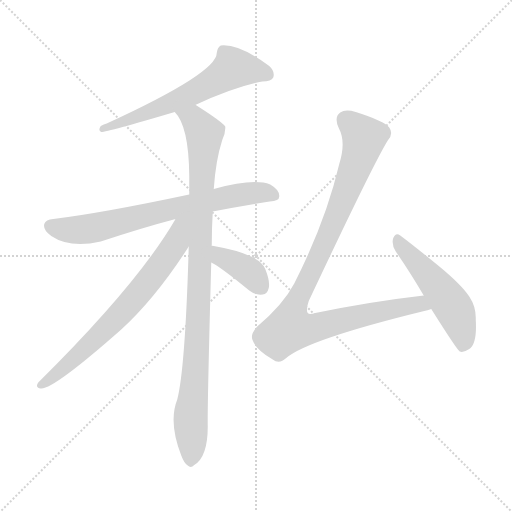
t = 0.00 s
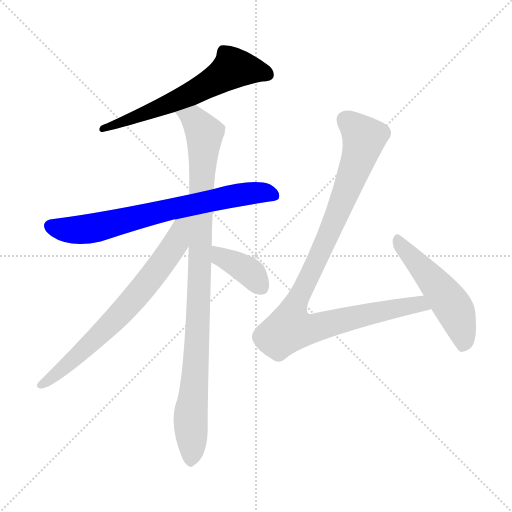
t = 1.23 s
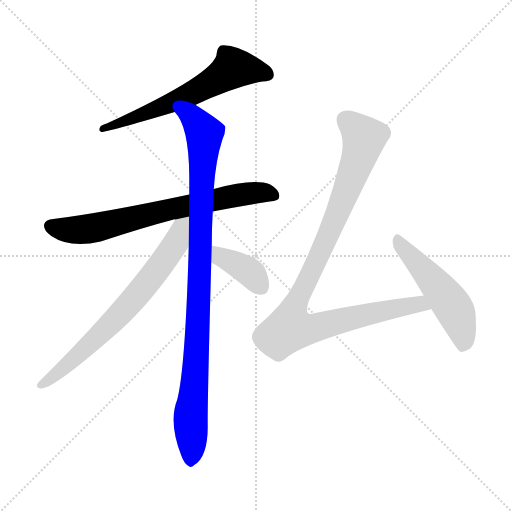
t = 2.45 s
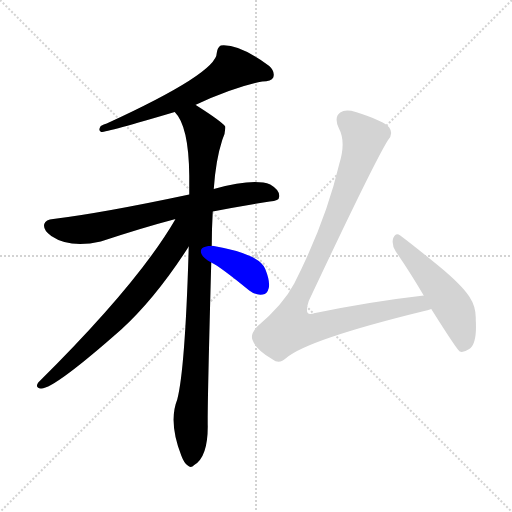
t = 3.68 s
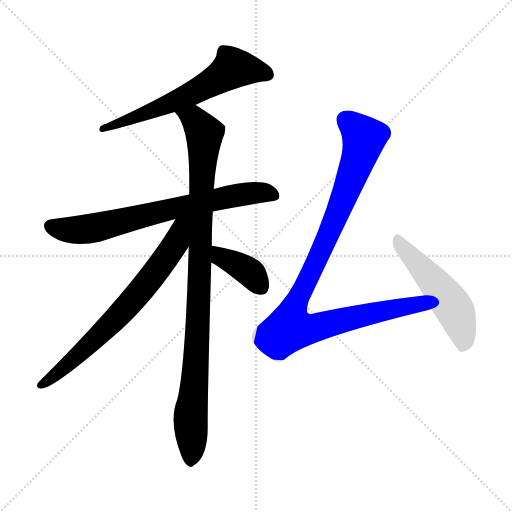
t = 4.91 s
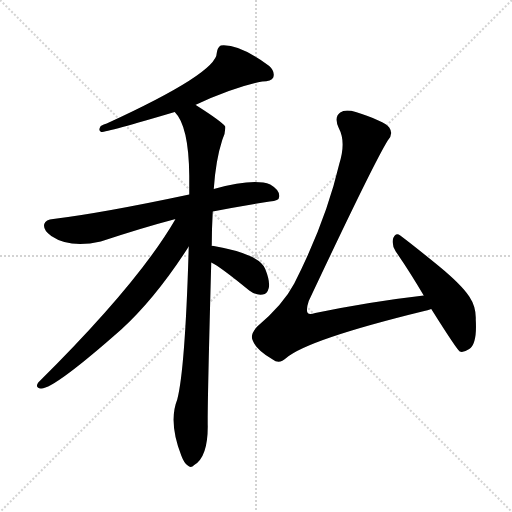
t = 6.13 s

The animated SVG that drew these frames (rendered in a browser with its animation timeline set to each time). Animation: 7 CSS @keyframes rules; one cycle of 6.13 s.

<svg version="1.1" viewBox="0 0 1024 1024" xmlns="http://www.w3.org/2000/svg">
  <g stroke="lightgray" stroke-dasharray="1,1" stroke-width="1" transform="scale(4, 4)">
    <line x1="0" y1="0" x2="256" y2="256"></line>
    <line x1="256" y1="0" x2="0" y2="256"></line>
    <line x1="128" y1="0" x2="128" y2="256"></line>
    <line x1="0" y1="128" x2="256" y2="128"></line>
  </g>
<g transform="scale(1, -1) translate(0, -900)">
   <style type="text/css">
    @keyframes keyframes0 {
      from {
       stroke: blue;
       stroke-dashoffset: 620;
       stroke-width: 128;
       }
       67% {
       animation-timing-function: step-end;
       stroke: blue;
       stroke-dashoffset: 0;
       stroke-width: 128;
       }
       to {
       stroke: black;
       stroke-width: 1024;
       }
       }
       #make-me-a-hanzi-animation-0 {
         animation: keyframes0 0.754557s both;
         animation-delay: 0.000000s;
         animation-timing-function: linear;
       }
    @keyframes keyframes1 {
      from {
       stroke: blue;
       stroke-dashoffset: 711;
       stroke-width: 128;
       }
       70% {
       animation-timing-function: step-end;
       stroke: blue;
       stroke-dashoffset: 0;
       stroke-width: 128;
       }
       to {
       stroke: black;
       stroke-width: 1024;
       }
       }
       #make-me-a-hanzi-animation-1 {
         animation: keyframes1 0.828613s both;
         animation-delay: 0.754557s;
         animation-timing-function: linear;
       }
    @keyframes keyframes2 {
      from {
       stroke: blue;
       stroke-dashoffset: 978;
       stroke-width: 128;
       }
       76% {
       animation-timing-function: step-end;
       stroke: blue;
       stroke-dashoffset: 0;
       stroke-width: 128;
       }
       to {
       stroke: black;
       stroke-width: 1024;
       }
       }
       #make-me-a-hanzi-animation-2 {
         animation: keyframes2 1.045898s both;
         animation-delay: 1.583171s;
         animation-timing-function: linear;
       }
    @keyframes keyframes3 {
      from {
       stroke: blue;
       stroke-dashoffset: 698;
       stroke-width: 128;
       }
       69% {
       animation-timing-function: step-end;
       stroke: blue;
       stroke-dashoffset: 0;
       stroke-width: 128;
       }
       to {
       stroke: black;
       stroke-width: 1024;
       }
       }
       #make-me-a-hanzi-animation-3 {
         animation: keyframes3 0.818034s both;
         animation-delay: 2.629069s;
         animation-timing-function: linear;
       }
    @keyframes keyframes4 {
      from {
       stroke: blue;
       stroke-dashoffset: 384;
       stroke-width: 128;
       }
       56% {
       animation-timing-function: step-end;
       stroke: blue;
       stroke-dashoffset: 0;
       stroke-width: 128;
       }
       to {
       stroke: black;
       stroke-width: 1024;
       }
       }
       #make-me-a-hanzi-animation-4 {
         animation: keyframes4 0.562500s both;
         animation-delay: 3.447103s;
         animation-timing-function: linear;
       }
    @keyframes keyframes5 {
      from {
       stroke: blue;
       stroke-dashoffset: 998;
       stroke-width: 128;
       }
       76% {
       animation-timing-function: step-end;
       stroke: blue;
       stroke-dashoffset: 0;
       stroke-width: 128;
       }
       to {
       stroke: black;
       stroke-width: 1024;
       }
       }
       #make-me-a-hanzi-animation-5 {
         animation: keyframes5 1.062174s both;
         animation-delay: 4.009603s;
         animation-timing-function: linear;
       }
    @keyframes keyframes6 {
      from {
       stroke: blue;
       stroke-dashoffset: 512;
       stroke-width: 128;
       }
       63% {
       animation-timing-function: step-end;
       stroke: blue;
       stroke-dashoffset: 0;
       stroke-width: 128;
       }
       to {
       stroke: black;
       stroke-width: 1024;
       }
       }
       #make-me-a-hanzi-animation-6 {
         animation: keyframes6 0.666667s both;
         animation-delay: 5.071777s;
         animation-timing-function: linear;
       }
</style>
<path d="M 390.5 690.0 Q 468.5 726.0 524.5 737.0 Q 542.5 737.0 546.5 745.0 Q 550.5 757.0 538.5 768.0 Q 477.5 813.0 441.5 809.0 Q 434.5 805.0 433.5 794.0 Q 433.5 754.0 213.5 653.0 Q 207.5 652.0 201.5 648.0 Q 195.5 639.0 202.5 636.0 Q 214.5 636.0 349.5 676.0 L 390.5 690.0 Z" fill="lightgray"></path> 
<path d="M 425.5 477.0 Q 477.5 487.0 539.5 497.0 Q 558.5 498.0 558.5 507.0 Q 559.5 520.0 540.5 531.0 Q 507.5 544.0 427.5 522.0 L 378.5 511.0 Q 204.5 474.0 106.5 462.0 Q 91.5 461.0 88.5 452.0 Q 85.5 440.0 102.5 428.0 Q 139.5 403.0 201.5 417.0 Q 286.5 445.0 347.5 461.0 Q 348.5 462.0 350.5 461.0 L 425.5 477.0 Z" fill="lightgray"></path> 
<path d="M 423.5 408.0 Q 423.5 442.0 425.5 477.0 L 427.5 522.0 Q 431.5 580.0 444.5 620.0 Q 451.5 635.0 450.5 647.0 Q 443.5 657.0 391.5 690.0 L 390.5 690.0 C 364.5 706.0 332.5 701.0 349.5 676.0 Q 377.5 648.0 378.5 549.0 Q 378.5 531.0 378.5 511.0 L 377.5 407.0 Q 370.5 163.0 354.5 101.0 Q 336.5 56.0 362.5 -11.0 Q 368.5 -27.0 375.5 -31.0 Q 381.5 -37.0 388.5 -30.0 Q 415.5 -14.0 415.5 47.0 Q 414.5 84.0 422.5 375.0 L 423.5 408.0 Z" fill="lightgray"></path> 
<path d="M 350.5 461.0 Q 275.5 332.0 76.5 135.0 Q 69.5 125.0 81.5 123.0 Q 105.5 120.0 242.5 241.0 Q 311.5 304.0 377.5 407.0 C 423.5 477.0 370.5 495.0 350.5 461.0 Z" fill="lightgray"></path> 
<path d="M 422.5 375.0 Q 438.5 368.0 498.5 319.0 Q 511.5 309.0 525.5 311.0 Q 534.5 312.0 537.5 324.0 Q 540.5 337.0 530.5 362.0 Q 518.5 392.0 427.5 408.0 Q 424.5 409.0 423.5 408.0 C 393.5 409.0 395.5 389.0 422.5 375.0 Z" fill="lightgray"></path> 
<path d="M 847.5 309.0 Q 742.5 297.0 630.5 274.0 Q 618.5 270.0 615.5 274.0 Q 611.5 280.0 617.5 298.0 Q 746.5 572.0 775.5 619.0 Q 787.5 632.0 778.5 645.0 Q 768.5 658.0 711.5 676.0 Q 690.5 682.0 680.5 675.0 Q 667.5 666.0 677.5 644.0 Q 692.5 616.0 678.5 572.0 Q 651.5 457.0 588.5 333.0 Q 566.5 291.0 514.5 247.0 Q 499.5 231.0 505.5 219.0 Q 512.5 200.0 545.5 181.0 Q 558.5 171.0 572.5 184.0 Q 615.5 221.0 848.5 278.0 Q 854.5 279.0 862.5 282.0 C 891.5 290.0 877.5 313.0 847.5 309.0 Z" fill="lightgray"></path> 
<path d="M 862.5 282.0 Q 913.5 201.0 919.5 197.0 Q 926.5 194.0 938.5 202.0 Q 954.5 212.0 951.5 261.0 Q 952.5 286.0 938.5 307.0 Q 922.5 331.0 877.5 368.0 Q 828.5 408.0 800.5 429.0 Q 791.5 436.0 786.5 424.0 Q 782.5 411.0 791.5 397.0 Q 818.5 358.0 847.5 309.0 L 862.5 282.0 Z" fill="lightgray"></path> 
      <clipPath id="make-me-a-hanzi-clip-0">
      <path d="M 390.5 690.0 Q 468.5 726.0 524.5 737.0 Q 542.5 737.0 546.5 745.0 Q 550.5 757.0 538.5 768.0 Q 477.5 813.0 441.5 809.0 Q 434.5 805.0 433.5 794.0 Q 433.5 754.0 213.5 653.0 Q 207.5 652.0 201.5 648.0 Q 195.5 639.0 202.5 636.0 Q 214.5 636.0 349.5 676.0 L 390.5 690.0 Z" fill="lightgray"></path>
      </clipPath>
      <path clip-path="url(#make-me-a-hanzi-clip-0)" d="M 535.5 751.0 L 518.5 758.0 L 465.5 763.0 L 332.5 688.0 L 236.5 653.0 L 227.5 656.0 L 203.5 642.0 " fill="none" id="make-me-a-hanzi-animation-0" stroke-dasharray="492 984" stroke-linecap="round"></path>

      <clipPath id="make-me-a-hanzi-clip-1">
      <path d="M 425.5 477.0 Q 477.5 487.0 539.5 497.0 Q 558.5 498.0 558.5 507.0 Q 559.5 520.0 540.5 531.0 Q 507.5 544.0 427.5 522.0 L 378.5 511.0 Q 204.5 474.0 106.5 462.0 Q 91.5 461.0 88.5 452.0 Q 85.5 440.0 102.5 428.0 Q 139.5 403.0 201.5 417.0 Q 286.5 445.0 347.5 461.0 Q 348.5 462.0 350.5 461.0 L 425.5 477.0 Z" fill="lightgray"></path>
      </clipPath>
      <path clip-path="url(#make-me-a-hanzi-clip-1)" d="M 100.5 448.0 L 160.5 440.0 L 460.5 508.0 L 523.5 515.0 L 546.5 510.0 " fill="none" id="make-me-a-hanzi-animation-1" stroke-dasharray="583 1166" stroke-linecap="round"></path>

      <clipPath id="make-me-a-hanzi-clip-2">
      <path d="M 423.5 408.0 Q 423.5 442.0 425.5 477.0 L 427.5 522.0 Q 431.5 580.0 444.5 620.0 Q 451.5 635.0 450.5 647.0 Q 443.5 657.0 391.5 690.0 L 390.5 690.0 C 364.5 706.0 332.5 701.0 349.5 676.0 Q 377.5 648.0 378.5 549.0 Q 378.5 531.0 378.5 511.0 L 377.5 407.0 Q 370.5 163.0 354.5 101.0 Q 336.5 56.0 362.5 -11.0 Q 368.5 -27.0 375.5 -31.0 Q 381.5 -37.0 388.5 -30.0 Q 415.5 -14.0 415.5 47.0 Q 414.5 84.0 422.5 375.0 L 423.5 408.0 Z" fill="lightgray"></path>
      </clipPath>
      <path clip-path="url(#make-me-a-hanzi-clip-2)" d="M 357.5 676.0 L 389.5 661.0 L 408.5 633.0 L 400.5 335.0 L 381.5 75.0 L 381.5 -19.0 " fill="none" id="make-me-a-hanzi-animation-2" stroke-dasharray="850 1700" stroke-linecap="round"></path>

      <clipPath id="make-me-a-hanzi-clip-3">
      <path d="M 350.5 461.0 Q 275.5 332.0 76.5 135.0 Q 69.5 125.0 81.5 123.0 Q 105.5 120.0 242.5 241.0 Q 311.5 304.0 377.5 407.0 C 423.5 477.0 370.5 495.0 350.5 461.0 Z" fill="lightgray"></path>
      </clipPath>
      <path clip-path="url(#make-me-a-hanzi-clip-3)" d="M 372.5 459.0 L 342.5 399.0 L 277.5 313.0 L 199.5 230.0 L 115.5 153.0 L 83.5 131.0 " fill="none" id="make-me-a-hanzi-animation-3" stroke-dasharray="570 1140" stroke-linecap="round"></path>

      <clipPath id="make-me-a-hanzi-clip-4">
      <path d="M 422.5 375.0 Q 438.5 368.0 498.5 319.0 Q 511.5 309.0 525.5 311.0 Q 534.5 312.0 537.5 324.0 Q 540.5 337.0 530.5 362.0 Q 518.5 392.0 427.5 408.0 Q 424.5 409.0 423.5 408.0 C 393.5 409.0 395.5 389.0 422.5 375.0 Z" fill="lightgray"></path>
      </clipPath>
      <path clip-path="url(#make-me-a-hanzi-clip-4)" d="M 425.5 402.0 L 436.5 398.0 L 443.5 385.0 L 498.5 356.0 L 523.5 325.0 " fill="none" id="make-me-a-hanzi-animation-4" stroke-dasharray="256 512" stroke-linecap="round"></path>

      <clipPath id="make-me-a-hanzi-clip-5">
      <path d="M 847.5 309.0 Q 742.5 297.0 630.5 274.0 Q 618.5 270.0 615.5 274.0 Q 611.5 280.0 617.5 298.0 Q 746.5 572.0 775.5 619.0 Q 787.5 632.0 778.5 645.0 Q 768.5 658.0 711.5 676.0 Q 690.5 682.0 680.5 675.0 Q 667.5 666.0 677.5 644.0 Q 692.5 616.0 678.5 572.0 Q 651.5 457.0 588.5 333.0 Q 566.5 291.0 514.5 247.0 Q 499.5 231.0 505.5 219.0 Q 512.5 200.0 545.5 181.0 Q 558.5 171.0 572.5 184.0 Q 615.5 221.0 848.5 278.0 Q 854.5 279.0 862.5 282.0 C 891.5 290.0 877.5 313.0 847.5 309.0 Z" fill="lightgray"></path>
      </clipPath>
      <path clip-path="url(#make-me-a-hanzi-clip-5)" d="M 691.5 660.0 L 712.5 644.0 L 727.5 619.0 L 663.5 444.0 L 590.5 292.0 L 579.5 243.0 L 612.5 241.0 L 838.5 292.0 L 853.5 286.0 " fill="none" id="make-me-a-hanzi-animation-5" stroke-dasharray="870 1740" stroke-linecap="round"></path>

      <clipPath id="make-me-a-hanzi-clip-6">
      <path d="M 862.5 282.0 Q 913.5 201.0 919.5 197.0 Q 926.5 194.0 938.5 202.0 Q 954.5 212.0 951.5 261.0 Q 952.5 286.0 938.5 307.0 Q 922.5 331.0 877.5 368.0 Q 828.5 408.0 800.5 429.0 Q 791.5 436.0 786.5 424.0 Q 782.5 411.0 791.5 397.0 Q 818.5 358.0 847.5 309.0 L 862.5 282.0 Z" fill="lightgray"></path>
      </clipPath>
      <path clip-path="url(#make-me-a-hanzi-clip-6)" d="M 796.5 417.0 L 908.5 282.0 L 925.5 233.0 L 923.5 204.0 " fill="none" id="make-me-a-hanzi-animation-6" stroke-dasharray="384 768" stroke-linecap="round"></path>

</g>
</svg>
